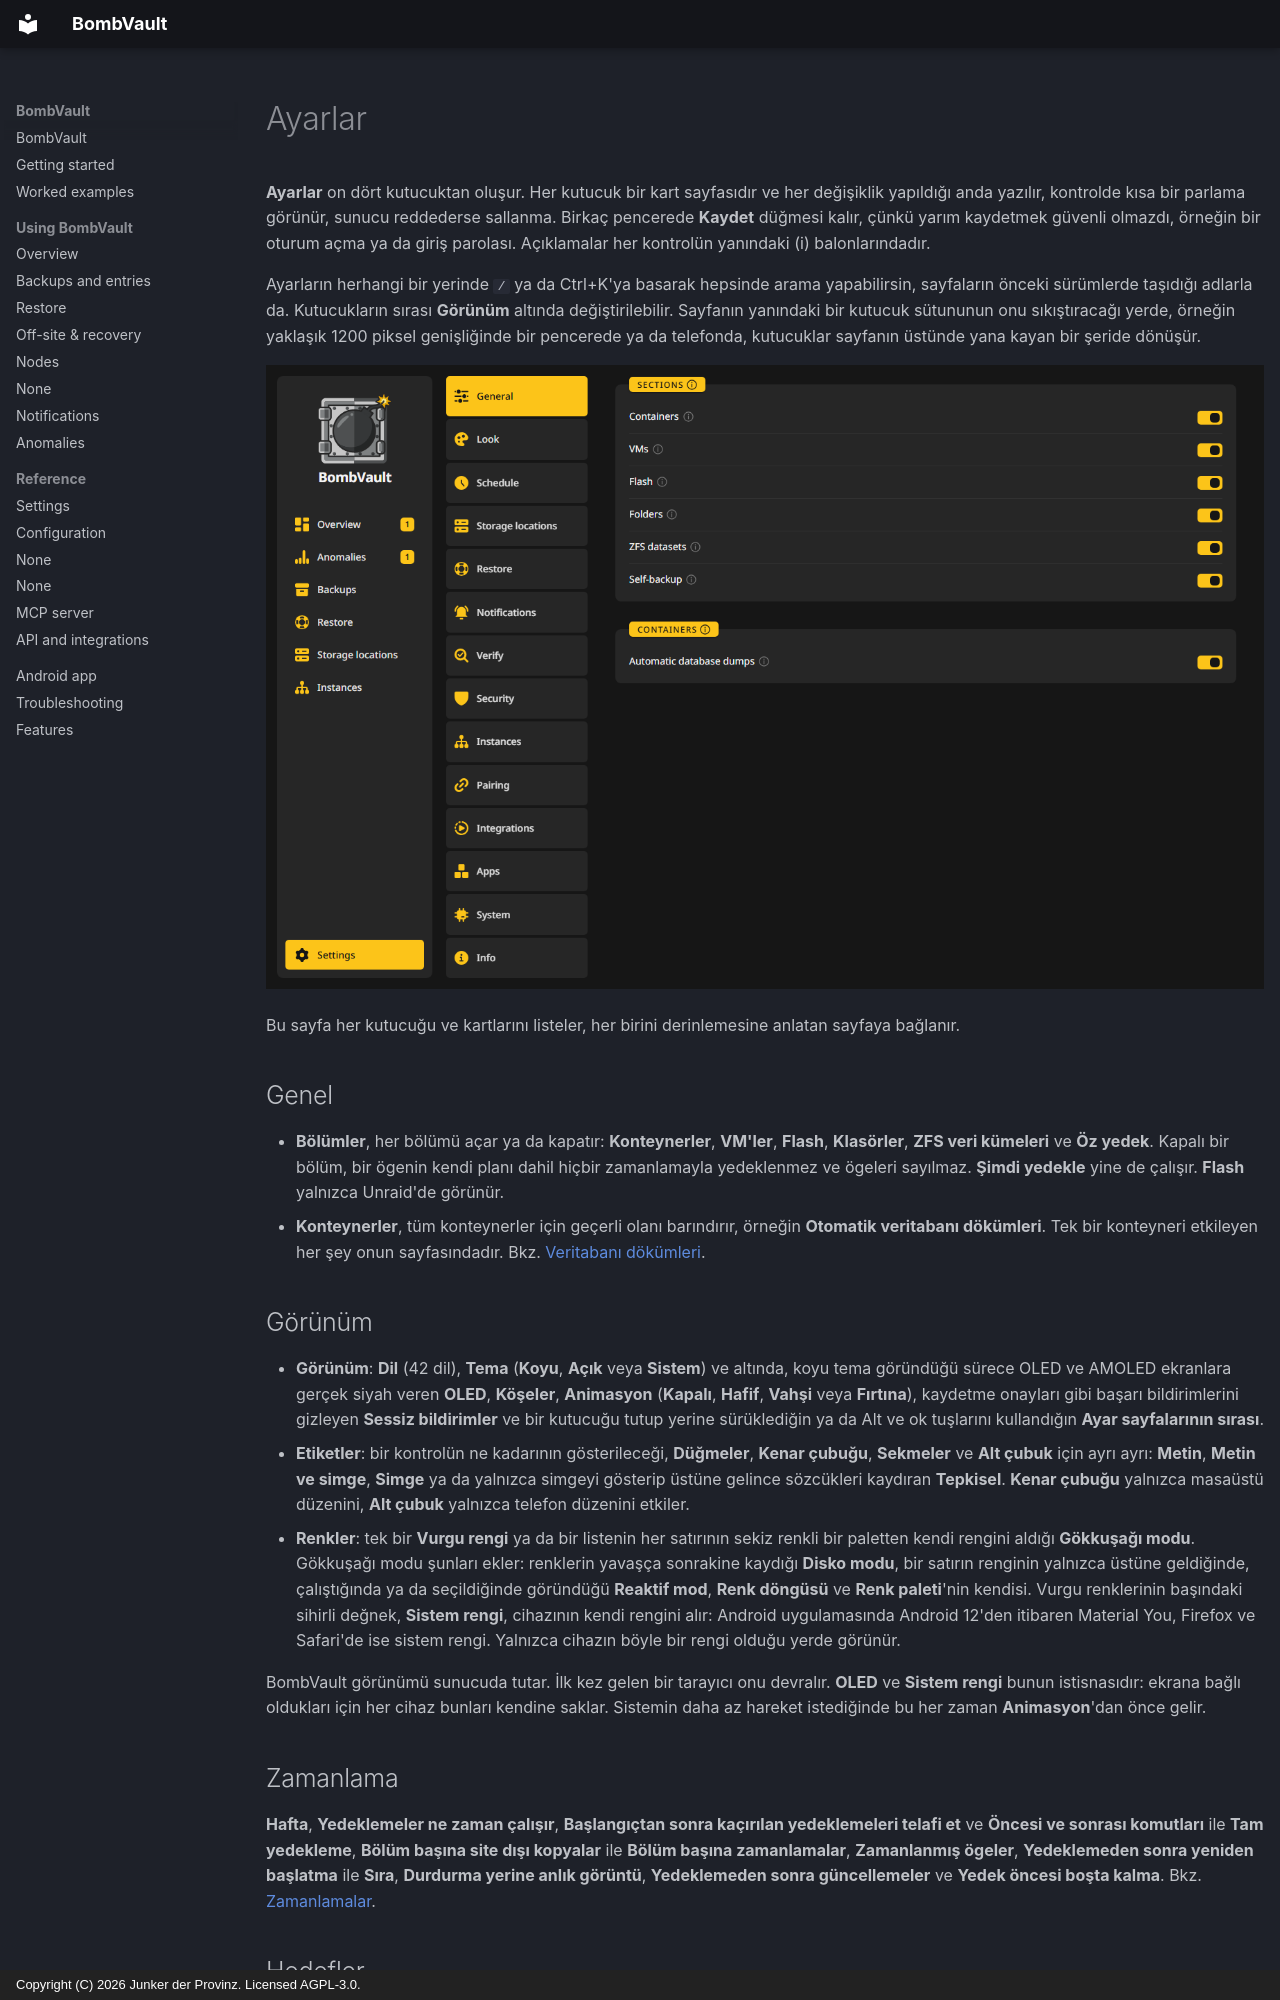

repository: junkerderprovinz/bombvault · page: settings.tr/index.html · generator: mkdocs · copyright: Copyright (C) 2026 Junker der Provinz. Licensed AGPL-3.0.

# Ayarlar

**Ayarlar** on dört kutucuktan oluşur. Her kutucuk bir kart sayfasıdır ve her değişiklik yapıldığı anda yazılır, kontrolde kısa bir parlama görünür, sunucu reddederse sallanma. Birkaç pencerede **Kaydet** düğmesi kalır, çünkü yarım kaydetmek güvenli olmazdı, örneğin bir oturum açma ya da giriş parolası. Açıklamalar her kontrolün yanındaki (i) balonlarındadır.

Ayarların herhangi bir yerinde `/` ya da Ctrl+K'ya basarak hepsinde arama yapabilirsin, sayfaların önceki sürümlerde taşıdığı adlarla da. Kutucukların sırası **Görünüm** altında değiştirilebilir. Sayfanın yanındaki bir kutucuk sütununun onu sıkıştıracağı yerde, örneğin yaklaşık 1200 piksel genişliğinde bir pencerede ya da telefonda, kutucuklar sayfanın üstünde yana kayan bir şeride dönüşür.

![Genel kutucuğu açık Ayarlar.](assets/screenshots/getting-started/settings-rail-dark.png#only-dark)
![Genel kutucuğu açık Ayarlar.](assets/screenshots/getting-started/settings-rail-light.png#only-light)

Bu sayfa her kutucuğu ve kartlarını listeler, her birini derinlemesine anlatan sayfaya bağlanır.

## Genel {#general}

- **Bölümler**, her bölümü açar ya da kapatır: **Konteynerler**, **VM'ler**, **Flash**, **Klasörler**, **ZFS veri kümeleri** ve **Öz yedek**. Kapalı bir bölüm, bir ögenin kendi planı dahil hiçbir zamanlamayla yedeklenmez ve ögeleri sayılmaz. **Şimdi yedekle** yine de çalışır. **Flash** yalnızca Unraid'de görünür.
- **Konteynerler**, tüm konteynerler için geçerli olanı barındırır, örneğin **Otomatik veritabanı dökümleri**. Tek bir konteyneri etkileyen her şey onun sayfasındadır. Bkz. [Veritabanı dökümleri](backups.md#database-dumps).

## Görünüm {#look}

- **Görünüm**: **Dil** (42 dil), **Tema** (**Koyu**, **Açık** veya **Sistem**) ve altında, koyu tema göründüğü sürece OLED ve AMOLED ekranlara gerçek siyah veren **OLED**, **Köşeler**, **Animasyon** (**Kapalı**, **Hafif**, **Vahşi** veya **Fırtına**), kaydetme onayları gibi başarı bildirimlerini gizleyen **Sessiz bildirimler** ve bir kutucuğu tutup yerine sürüklediğin ya da Alt ve ok tuşlarını kullandığın **Ayar sayfalarının sırası**.
- **Etiketler**: bir kontrolün ne kadarının gösterileceği, **Düğmeler**, **Kenar çubuğu**, **Sekmeler** ve **Alt çubuk** için ayrı ayrı: **Metin**, **Metin ve simge**, **Simge** ya da yalnızca simgeyi gösterip üstüne gelince sözcükleri kaydıran **Tepkisel**. **Kenar çubuğu** yalnızca masaüstü düzenini, **Alt çubuk** yalnızca telefon düzenini etkiler.
- **Renkler**: tek bir **Vurgu rengi** ya da bir listenin her satırının sekiz renkli bir paletten kendi rengini aldığı **Gökkuşağı modu**. Gökkuşağı modu şunları ekler: renklerin yavaşça sonrakine kaydığı **Disko modu**, bir satırın renginin yalnızca üstüne geldiğinde, çalıştığında ya da seçildiğinde göründüğü **Reaktif mod**, **Renk döngüsü** ve **Renk paleti**'nin kendisi. Vurgu renklerinin başındaki sihirli değnek, **Sistem rengi**, cihazının kendi rengini alır: Android uygulamasında Android 12'den itibaren Material You, Firefox ve Safari'de ise sistem rengi. Yalnızca cihazın böyle bir rengi olduğu yerde görünür.

BombVault görünümü sunucuda tutar. İlk kez gelen bir tarayıcı onu devralır. **OLED** ve **Sistem rengi** bunun istisnasıdır: ekrana bağlı oldukları için her cihaz bunları kendine saklar. Sistemin daha az hareket istediğinde bu her zaman **Animasyon**'dan önce gelir.

## Zamanlama {#schedule}

**Hafta**, **Yedeklemeler ne zaman çalışır**, **Başlangıçtan sonra kaçırılan yedeklemeleri telafi et** ve **Öncesi ve sonrası komutları** ile **Tam yedekleme**, **Bölüm başına site dışı kopyalar** ile **Bölüm başına zamanlamalar**, **Zamanlanmış ögeler**, **Yedeklemeden sonra yeniden başlatma** ile **Sıra**, **Durdurma yerine anlık görüntü**, **Yedeklemeden sonra güncellemeler** ve **Yedek öncesi boşta kalma**. Bkz. [Zamanlamalar](schedules.md).
